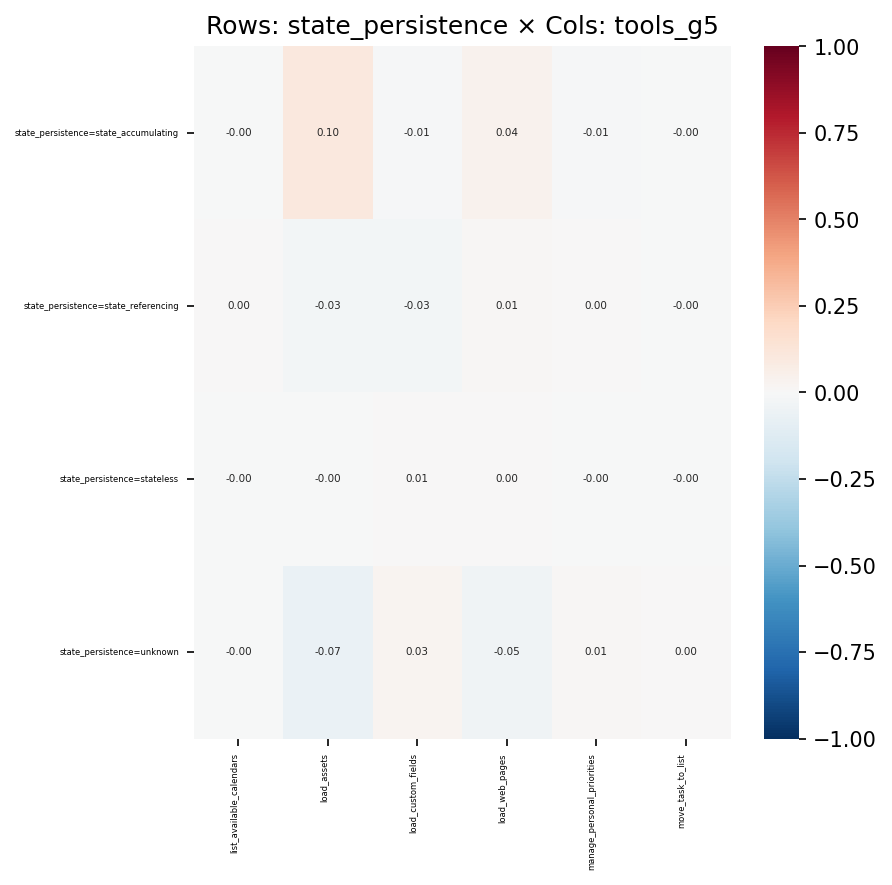

The data file committed next to this chart (first rows):
, list_available_calendars, load_assets, load_custom_fields, load_web_pages, manage_personal_priorities, move_task_to_list
state_persistence=state_accumulating, -0.00143, 0.1034, -0.01241, 0.04463, -0.01312, -0.004777
state_persistence=state_referencing, 0.002893, -0.03067, -0.0268, 0.01369, 0.0021, -0.000924
state_persistence=stateless, -0.0003444, -0.002423, 0.005652, 0.003079, -0.003072, -0.002968
state_persistence=unknown, -0.0006001, -0.06575, 0.02641, -0.04603, 0.009965, 0.004969
